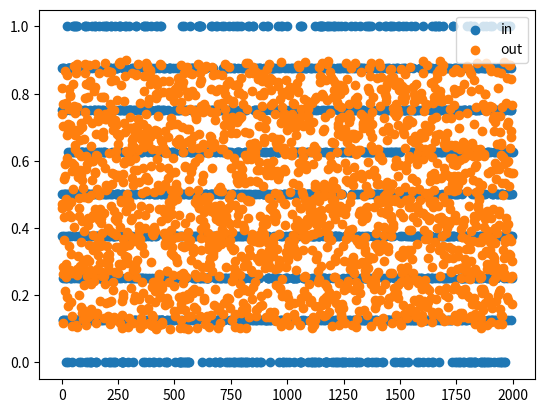

This figure's Python source:
import numpy as np
import random
import matplotlib.pyplot as plt
import statistics 

def generate(i):
    np.random.seed(i)
    data=np.random.random_sample(8)*2-1
    data=np.sort(data)
    label=np.sign(data)
    for i in range(8):
        if random.randint(0,100)<10:
            label[i]=-1
    
    return data,label

All_thetas=[]
ALL_error=[]
ALL_errorout=[]
ALL_s=[]
for i in range(2000):
    data,label=generate(i)
    thetas=np.zeros(8)
    thetas[0]=-1

    Theta=np.random.random_sample(1)[0]*2-1
    S=random.sample([-1,1],1)[0]
    min_error=np.count_nonzero(S*np.where(data > Theta, 1, -1) != label)/len(label)
    All_thetas.append(Theta)
    ALL_error.append(min_error)
    ALL_s.append(S)
    ALL_errorout.append( 0.5- 0.4*S + 0.4*S*abs(Theta))
    
plt.scatter(range(2000),ALL_error,label="in")
plt.scatter(range(2000),ALL_errorout,label="out")
plt.legend()
plt.savefig("12.png")
ALL=[]
for i in range(2000):
    ALL.append(ALL_errorout[i]-ALL_error[i])
print(statistics.median(ALL))